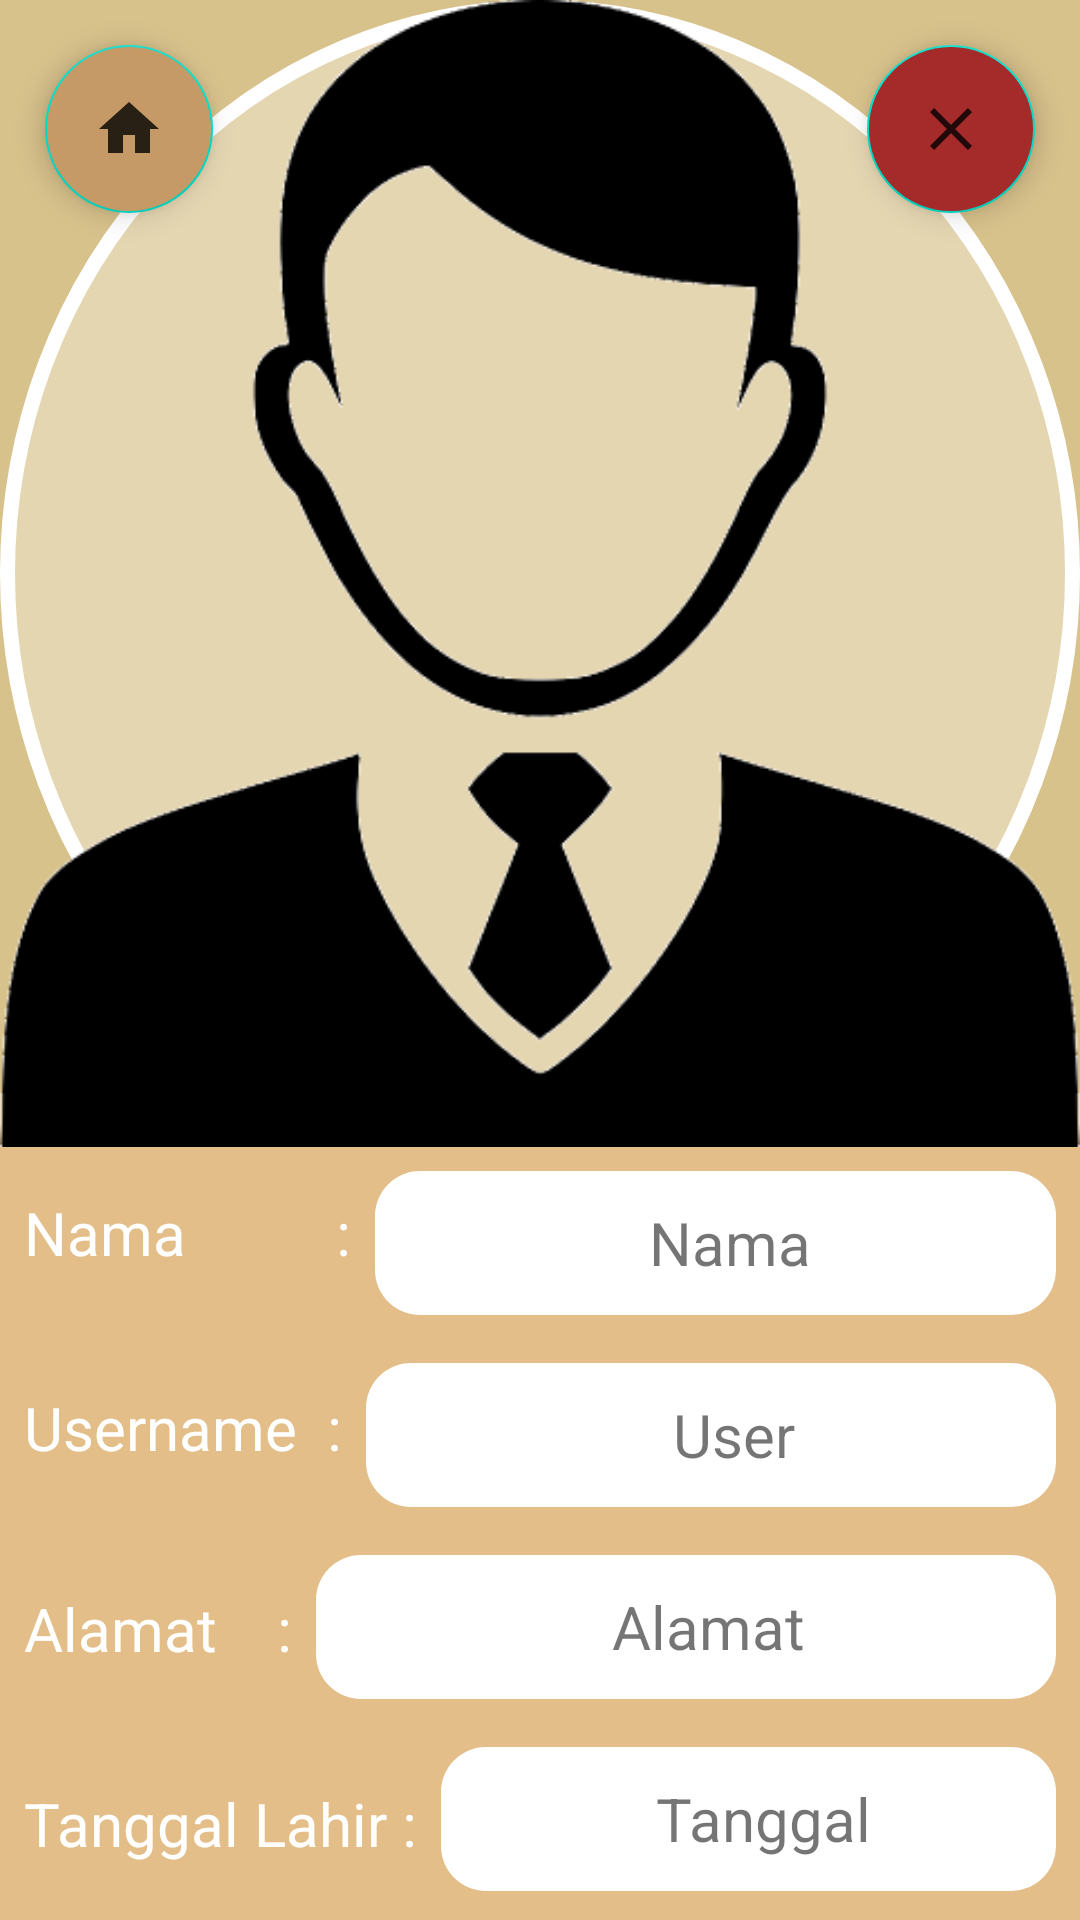

The Android layout XML behind this screen, and the referenced resources:
<!-- AndroidManifest.xml: application theme Theme.EcommerceApp -->
<!-- res/layout/activity_profile.xml -->
<?xml version="1.0" encoding="utf-8"?>
<androidx.core.widget.NestedScrollView
    xmlns:android="http://schemas.android.com/apk/res/android"
    xmlns:app="http://schemas.android.com/apk/res-auto"
    xmlns:tools="http://schemas.android.com/tools"
    android:layout_width="match_parent"
    android:layout_height="match_parent"
    android:background="@color/bgapk"
    tools:context=".Profile">

    <LinearLayout
        android:layout_width="match_parent"
        android:layout_height="wrap_content"
        android:orientation="vertical"
        android:id="@+id/grup1">

        <FrameLayout
            android:layout_width="match_parent"
            android:layout_height="wrap_content"
            android:id="@+id/frame1"
            android:background="#D8C28C">

            <com.google.android.material.floatingactionbutton.FloatingActionButton
                android:id="@+id/gohom"
                android:layout_width="wrap_content"
                android:layout_height="wrap_content"
                android:layout_margin="15dp"
                android:layout_gravity="left"
                android:src="@drawable/gohom"
                android:backgroundTint="#C59A66"/>

            <com.google.android.material.floatingactionbutton.FloatingActionButton
                android:id="@+id/klikout"
                android:layout_width="wrap_content"
                android:layout_height="wrap_content"
                android:layout_margin="15dp"
                android:layout_gravity="right"
                android:src="@drawable/out"
                android:backgroundTint="#A52A2A"/>

            <ImageView
                android:layout_width="match_parent"
                android:layout_height="wrap_content"
                android:adjustViewBounds="true"
                android:src="@drawable/laki"
                android:id="@+id/gambar1"
                android:background="@drawable/bgpfl"/>

        </FrameLayout>

        <RelativeLayout
            android:layout_width="match_parent"
            android:layout_height="wrap_content"
            android:layout_marginLeft="8dp">

            <TextView
                android:id="@+id/nama_user"
                android:layout_width="wrap_content"
                android:layout_height="wrap_content"
                android:layout_marginTop="15dp"
                android:text="Nama          :"
                android:textSize="20sp"
                android:textColor="@color/white"/>

            <TextView
                android:id="@+id/ed_nama"
                android:layout_width="match_parent"
                android:layout_height="wrap_content"
                android:layout_marginStart="8dp"
                android:layout_marginTop="8dp"
                android:layout_marginEnd="8dp"
                android:layout_marginBottom="8dp"
                android:layout_toRightOf="@id/nama_user"
                android:background="@drawable/bg"
                android:gravity="center"
                android:minHeight="48dp"
                android:text="  Nama"
                android:textSize="20sp" />

            <TextView
                android:id="@+id/user"
                android:layout_width="wrap_content"
                android:layout_height="wrap_content"
                android:layout_below="@id/nama_user"
                android:layout_marginTop="38dp"
                android:text="Username  :"
                android:textSize="20sp"
                android:textColor="@color/white" />

            <TextView
                android:id="@+id/etUsername"
                android:layout_width="match_parent"
                android:layout_height="wrap_content"
                android:layout_below="@id/ed_nama"
                android:layout_marginStart="8dp"
                android:layout_marginTop="8dp"
                android:layout_marginEnd="8dp"
                android:layout_marginBottom="8dp"
                android:layout_toRightOf="@id/user"
                android:background="@drawable/bg"
                android:gravity="center"
                android:minHeight="48dp"
                android:text="   User"
                android:textSize="20sp" />

            <TextView
                android:id="@+id/alamat"
                android:layout_width="wrap_content"
                android:layout_height="wrap_content"
                android:layout_below="@id/user"
                android:layout_marginTop="40dp"
                android:text="Alamat    :"
                android:textSize="20sp"
                android:textColor="@color/white" />

            <TextView
                android:id="@+id/etalamat"
                android:layout_width="match_parent"
                android:layout_height="wrap_content"
                android:layout_below="@id/etUsername"
                android:layout_marginStart="8dp"
                android:layout_marginTop="8dp"
                android:layout_marginEnd="8dp"
                android:layout_marginBottom="8dp"
                android:layout_toRightOf="@id/alamat"
                android:background="@drawable/bg"
                android:gravity="center"
                android:minHeight="48dp"
                android:text="   Alamat"
                android:textSize="20sp" />

            <TextView
                android:id="@+id/ttl"
                android:layout_width="wrap_content"
                android:layout_height="wrap_content"
                android:layout_below="@id/alamat"
                android:layout_marginTop="38dp"
                android:text="Tanggal Lahir :"
                android:textColor="@color/white"
                android:textSize="20sp" />

            <TextView
                android:id="@+id/ed_tgllhr"
                android:layout_width="match_parent"
                android:layout_height="wrap_content"
                android:layout_below="@id/etalamat"
                android:layout_marginStart="8dp"
                android:layout_marginTop="8dp"
                android:layout_marginEnd="8dp"
                android:layout_marginBottom="8dp"
                android:layout_toRightOf="@id/ttl"
                android:background="@drawable/bg"
                android:gravity="center"
                android:minHeight="48dp"
                android:text="  Tanggal"
                android:textSize="20sp" />

            <TextView
                android:id="@+id/klm"
                android:layout_width="wrap_content"
                android:layout_height="wrap_content"
                android:layout_below="@id/ttl"
                android:layout_marginTop="38dp"
                android:text="Jenis Kelamin :"
                android:textColor="@color/white"
                android:textSize="20sp" />

            <TextView
                android:id="@+id/ed_klm"
                android:layout_width="match_parent"
                android:layout_height="wrap_content"
                android:layout_below="@id/ed_tgllhr"
                android:layout_marginStart="8dp"
                android:layout_marginTop="8dp"
                android:layout_marginEnd="8dp"
                android:layout_marginBottom="8dp"
                android:layout_toRightOf="@id/ttl"
                android:background="@drawable/bg"
                android:gravity="center"
                android:minHeight="48dp"
                android:text="  Kelamin"
                android:textSize="20sp" />

        </RelativeLayout>

    </LinearLayout>

</androidx.core.widget.NestedScrollView>
<!-- resources referenced by this layout -->
<resources>
  <color name="bgapk">#E3BE88</color>
  <color name="white">#FFFFFFFF</color>
  <!-- drawable bg (drawable) -->
  <?xml version="1.0" encoding="utf-8"?>
  
  <shape xmlns:android="http://schemas.android.com/apk/res/android"
      android:shape="rectangle">
  
      <solid android:color="#FFFFFF"/>
  
      <corners android:radius="15dp"/>
  
  </shape>
  <!-- drawable bgpfl (drawable) -->
  <?xml version="1.0" encoding="utf-8"?>
  
  <shape xmlns:android="http://schemas.android.com/apk/res/android"
      android:shape="oval">
      <solid android:color="#54FFFFFF"/>
      <stroke android:width="5dp" android:color="#FFFFFF"/>
  
  </shape>
  <!-- drawable gohom (drawable) -->
  <vector xmlns:android="http://schemas.android.com/apk/res/android"
      android:width="24dp"
      android:height="24dp"
      android:viewportWidth="24"
      android:viewportHeight="24"
      android:tint="#FFFE00"
      android:alpha="0.8">
    <path
        android:fillColor="@android:color/white"
        android:pathData="M10,20v-6h4v6h5v-8h3L12,3 2,12h3v8z"/>
  </vector>
  <!-- drawable laki: png bitmap (drawable, 21577 bytes) -->
  <!-- drawable out (drawable) -->
  <vector xmlns:android="http://schemas.android.com/apk/res/android"
      android:width="24dp"
      android:height="24dp"
      android:viewportWidth="24"
      android:viewportHeight="24"
      android:tint="#FF0000"
      android:alpha="0.8">
    <path
        android:fillColor="@android:color/white"
        android:pathData="M19,6.41L17.59,5 12,10.59 6.41,5 5,6.41 10.59,12 5,17.59 6.41,19 12,13.41 17.59,19 19,17.59 13.41,12z"/>
  </vector>
  <style name="Theme.EcommerceApp" parent="Theme.MaterialComponents.DayNight.DarkActionBar">
          
          <item name="colorPrimary">#5C653D00</item>
          <item name="colorPrimaryDark">@color/purple_700</item>
          <item name="colorAccent">@color/teal_200</item>
          
          <item name="android:statusBarColor" tools:targetApi="l">?attr/colorPrimaryVariant</item>
          
      </style>
  <color name="purple_700">#FF3700B3</color>
  <color name="teal_200">#FF03DAC5</color>
</resources>
